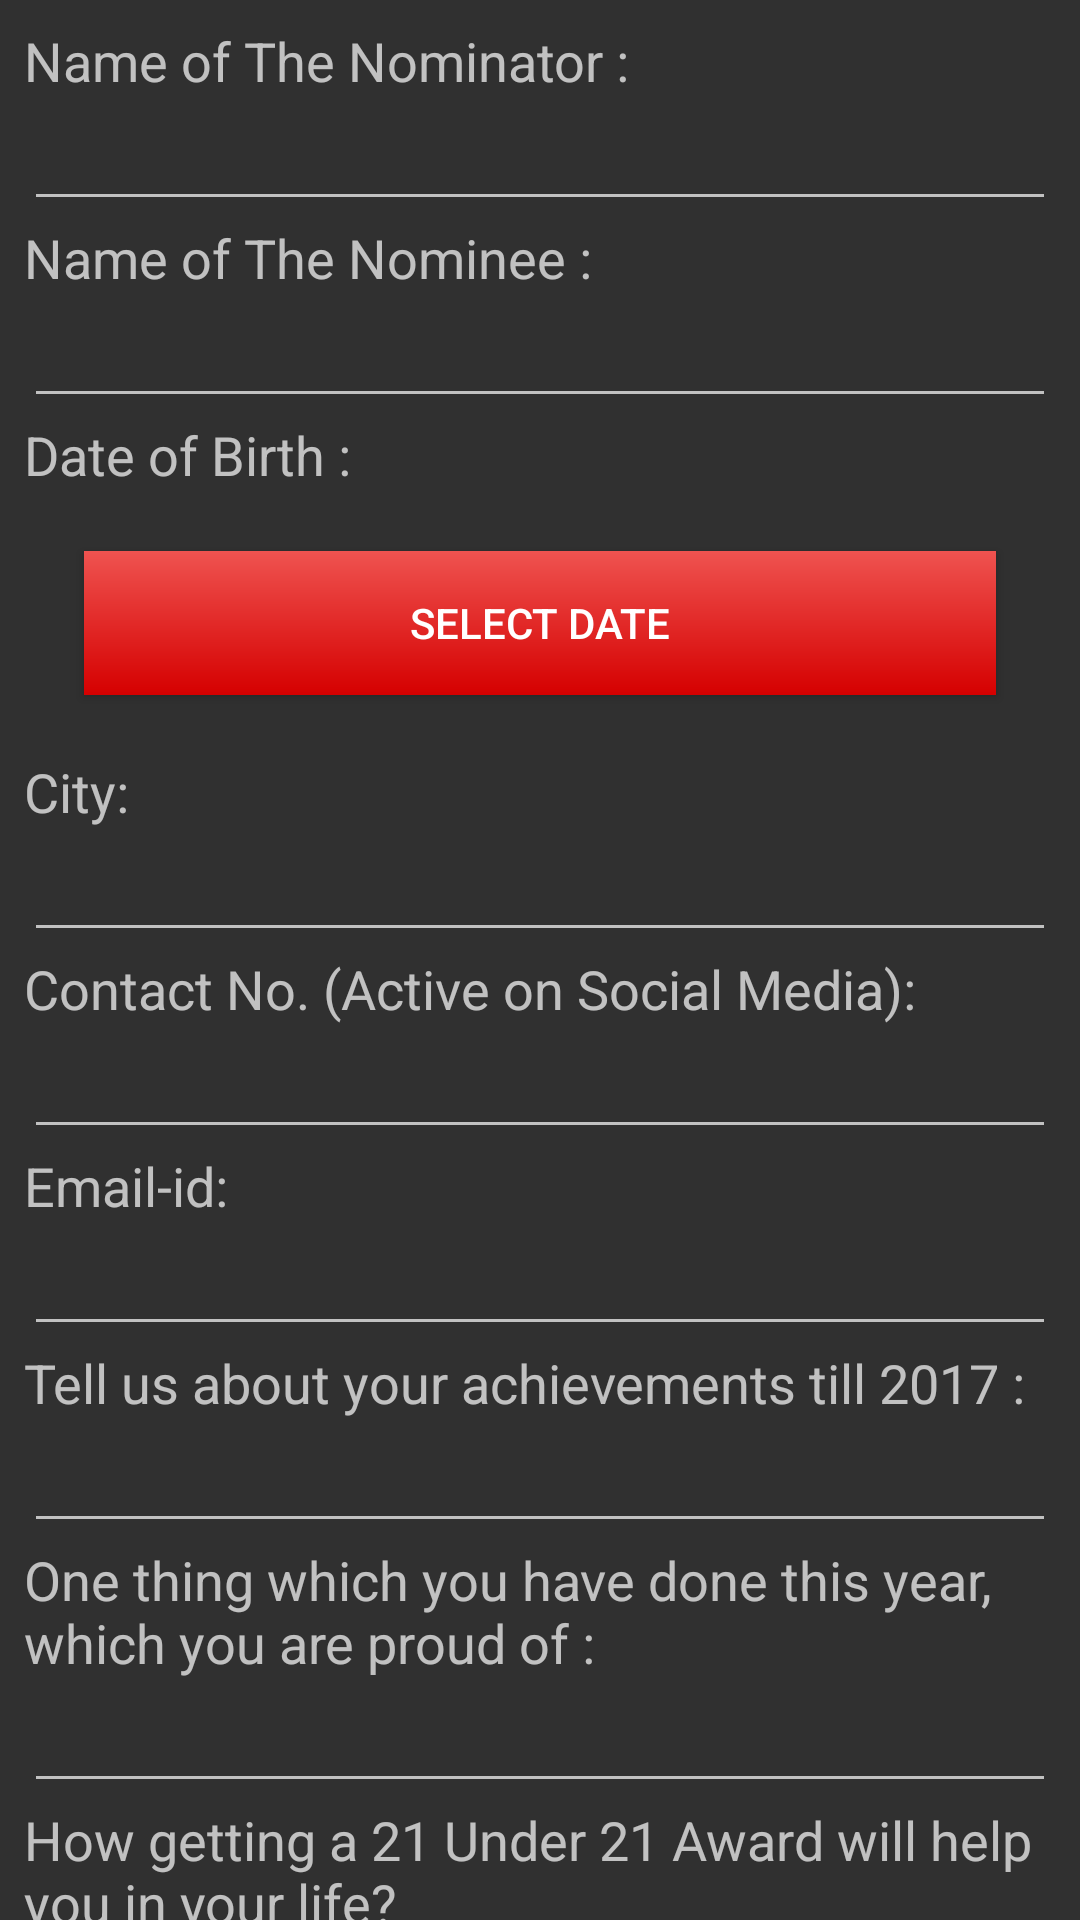

This screen was rendered from an Android layout file. Write that file and the resources it references.
<!-- AndroidManifest.xml: application theme AppTheme -->
<!-- res/layout/content_twentyone.xml -->
<?xml version="1.0" encoding="utf-8"?>
<android.support.v4.widget.NestedScrollView xmlns:android="http://schemas.android.com/apk/res/android"
    xmlns:app="http://schemas.android.com/apk/res-auto"
    xmlns:tools="http://schemas.android.com/tools"
    android:layout_width="match_parent"
    android:layout_height="match_parent"
    app:layout_behavior="@string/appbar_scrolling_view_behavior"
    tools:context=".TwentyoneActivity"
    tools:showIn="@layout/activity_twentyone">

    <LinearLayout
        android:layout_width="match_parent"
        android:layout_height="match_parent"
        android:orientation="vertical"
        android:layout_margin="8dp">
        <TextView
            android:layout_width="wrap_content"
            android:layout_height="wrap_content"
            android:text="@string/name_of_the_nominator"
            android:textSize="18sp"
            android:layout_weight="0"/>
        <EditText
            android:layout_width="match_parent"
            android:layout_height="wrap_content"
            android:id="@+id/txtNominator"
            android:layout_weight="1"
            android:inputType="textPersonName" />

        <TextView
            android:layout_width="wrap_content"
            android:layout_height="wrap_content"
            android:text="@string/name_of_the_nominee"
            android:textSize="18sp"
            android:layout_weight="0"/>
        <EditText
            android:layout_width="match_parent"
            android:layout_height="wrap_content"
            android:id="@+id/txtNominee"
            android:layout_weight="1"
            android:inputType="textPersonName" />

        <TextView
            android:layout_width="wrap_content"
            android:layout_height="wrap_content"
            android:text="@string/date_of_birth"
            android:textSize="18sp"
            android:layout_weight="0"
            />
        <Button
            android:layout_width="match_parent"
            android:layout_height="wrap_content"
            android:text="@string/select_date"
            android:background="@drawable/ripple_btnreg"
            android:textColor="@android:color/white"
            android:layout_margin="20dp"
            android:id="@+id/btnSetDate"/>

        <TextView
            android:layout_width="wrap_content"
            android:layout_height="wrap_content"
            android:text="@string/city"
            android:textSize="18sp"
            android:layout_weight="0"/>
        <EditText
            android:layout_width="match_parent"
            android:layout_height="wrap_content"
            android:id="@+id/txtCity21"
            android:layout_weight="1"
            android:inputType="text" />

        <TextView
            android:layout_width="wrap_content"
            android:layout_height="wrap_content"
            android:text="@string/mobiile_no"
            android:textSize="18sp"
            android:layout_weight="0"/>
        <EditText
            android:layout_width="match_parent"
            android:layout_height="wrap_content"
            android:id="@+id/txtMob"
            android:layout_weight="1"
            android:inputType="number" />

        <TextView
            android:layout_width="wrap_content"
            android:layout_height="wrap_content"
            android:text="@string/email_id"
            android:textSize="18sp"
            android:layout_weight="0"/>
        <EditText
            android:layout_width="match_parent"
            android:layout_height="wrap_content"
            android:id="@+id/txtMail"
            android:layout_weight="1"
            android:inputType="textEmailAddress" />


        <TextView
            android:layout_width="wrap_content"
            android:layout_height="wrap_content"
            android:text="@string/achievements_till_2017"
            android:textSize="18sp"
            android:layout_weight="0"/>

        <EditText
            android:id="@+id/txtAchieve"
            android:layout_width="match_parent"
            android:layout_height="wrap_content"
            android:layout_weight="1"
            android:inputType="textMultiLine|textLongMessage" />


        <TextView
            android:layout_width="wrap_content"
            android:layout_height="wrap_content"
            android:text="@string/proud_of"
            android:textSize="18sp"
            android:layout_weight="0"/>
        <EditText
            android:layout_width="match_parent"
            android:layout_height="wrap_content"
            android:id="@+id/txtProudyear"
            android:inputType="textMultiLine|textLongMessage"/>

        <TextView
            android:layout_width="wrap_content"
            android:layout_height="wrap_content"
            android:text="@string/getting_a_21"
            android:textSize="18sp"
            android:layout_weight="0"/>
        <EditText
            android:layout_width="match_parent"
            android:layout_height="wrap_content"
            android:id="@+id/txtGet21"
            android:inputType="textMultiLine|textLongMessage"/>

        <TextView
            android:layout_width="wrap_content"
            android:layout_height="wrap_content"
            android:text="@string/drop_links_to_your_social_media_profiles_here"
            android:textSize="18sp"
            android:layout_weight="0"/>
        <EditText
            android:layout_width="match_parent"
            android:layout_height="wrap_content"
            android:id="@+id/txtSociallinks"
            android:inputType="textMultiLine|textLongMessage"/>


        <TextView
            android:layout_width="wrap_content"
            android:layout_height="wrap_content"
            android:text="@string/please_include_the_names_of_2_people_their_contact_details_as_a_reference_for_this_award"
            android:textSize="18sp"
            android:layout_weight="0"/>
        <EditText
            android:layout_width="match_parent"
            android:layout_height="wrap_content"
            android:id="@+id/txtReference"
            android:inputType="textMultiLine|textLongMessage"/>


        <TextView
            android:layout_width="wrap_content"
            android:layout_height="wrap_content"
            android:text="@string/presence"
            android:textSize="18sp"
            android:layout_weight="0"/>

        <RadioGroup
            android:layout_width="match_parent"
            android:layout_height="wrap_content"
            android:orientation="horizontal"
            android:id="@+id/rgTwentyone"
            android:layout_margin="10dp">
            <android.support.v7.widget.AppCompatRadioButton
                android:layout_width="match_parent"
                android:layout_height="wrap_content"
                android:layout_weight="1"
                android:onClick="rbClicktwenty"
                android:id="@+id/rdbtnYespresence"
                android:text="@string/yes"/>
            <RadioButton
                android:layout_width="match_parent"
                android:layout_height="wrap_content"
                android:layout_weight="1"
                android:onClick="rbClicktwenty"
                android:id="@+id/rdbtnNopresence"
                android:text="@string/no"/>
        </RadioGroup>


        <TextView
            android:layout_width="wrap_content"
            android:layout_height="wrap_content"
            android:text="@string/like_to_speak"
            android:textSize="18sp"
            android:layout_weight="0"/>

            <EditText
                android:layout_width="match_parent"
                android:layout_height="wrap_content"
                android:inputType="text"
                android:id="@+id/txtSpeak"
                android:textSize="18sp" />

        <TextView
            android:layout_width="wrap_content"
            android:layout_height="wrap_content"
            android:text="@string/message_to_youth"
            android:textSize="18sp"
            android:layout_weight="0"/>

        <EditText
            android:layout_width="match_parent"
            android:layout_height="wrap_content"
            android:inputType="textMultiLine|textLongMessage"
            android:id="@+id/txtMessagetoYouth"
            android:textSize="18sp" />

        <Button
            android:layout_width="match_parent"
            android:layout_height="wrap_content"
            android:background="@drawable/ripple_btnreg"
            android:id="@+id/btnApplytwenty"
            android:text="@string/apply"
            android:textSize="20sp"
            android:layout_margin="10dp"
            android:elevation="10dp"
            android:textColor="@android:color/white"/>
    </LinearLayout>


</android.support.v4.widget.NestedScrollView>
<!-- res/layout/activity_twentyone.xml (included above) -->
<?xml version="1.0" encoding="utf-8"?>
<android.support.design.widget.CoordinatorLayout xmlns:android="http://schemas.android.com/apk/res/android"
    xmlns:app="http://schemas.android.com/apk/res-auto"
    xmlns:tools="http://schemas.android.com/tools"
    android:layout_width="match_parent"
    android:layout_height="match_parent"
    android:fitsSystemWindows="true"
    tools:context=".TwentyoneActivity">

    <android.support.design.widget.AppBarLayout
        android:id="@+id/app_bar"
        android:layout_width="match_parent"
        android:background="@drawable/gradient1"
        android:layout_height="@dimen/app_bar_height"
        android:fitsSystemWindows="true"
        android:theme="@style/AppTheme.AppBarOverlay">



        <android.support.design.widget.CollapsingToolbarLayout
            android:id="@+id/toolbar_layout"
            android:layout_width="match_parent"
            android:layout_height="match_parent"
            android:fitsSystemWindows="true"
            app:contentScrim="?attr/colorPrimary"
            app:layout_scrollFlags="scroll|exitUntilCollapsed">

            <android.support.v7.widget.Toolbar
                android:id="@+id/toolbar"
                android:layout_width="match_parent"
                android:layout_height="?attr/actionBarSize"
                app:layout_collapseMode="pin"
                app:title="21 on 21 Awards"
                app:popupTheme="@style/AppTheme.PopupOverlay" />

            <ImageView
            android:id="@+id/imageView"
                android:layout_gravity="top|center"
            android:layout_width="120dp"
            android:layout_height="100dp"
            android:contentDescription="@string/title"
            android:src="@drawable/gs_logo"
            android:scaleType="fitCenter"
            android:layout_margin="30dp"
            android:paddingTop="20dp"/>

        </android.support.design.widget.CollapsingToolbarLayout>
    </android.support.design.widget.AppBarLayout>

    <include layout="@layout/content_twentyone" />

    <android.support.design.widget.FloatingActionButton
        android:id="@+id/fab"
        android:layout_width="wrap_content"
        android:layout_height="wrap_content"
        android:layout_margin="@dimen/fab_margin"
        app:layout_anchor="@id/app_bar"
        app:layout_anchorGravity="bottom|end"
        app:srcCompat="@android:drawable/ic_dialog_info"
        app:backgroundTint="@color/colorPrimaryDark"
        android:elevation="6dp" />

</android.support.design.widget.CoordinatorLayout>
<!-- resources referenced by this layout -->
<resources>
  <color name="colorPrimaryDark">#dd2c00</color>
  <dimen name="app_bar_height">220dp</dimen>
  <dimen name="fab_margin">16dp</dimen>
  <!-- drawable gradient1 (drawable) -->
  <?xml version="1.0" encoding="utf-8"?>
  <shape xmlns:android="http://schemas.android.com/apk/res/android" android:shape="rectangle" >
      <gradient
          android:type="linear"
          android:startColor="#e52d27"
          android:endColor="#b31217"
          android:angle="180"/>
  </shape>
  <!-- drawable gs_logo: png bitmap (drawable, 57941 bytes) -->
  <!-- drawable ripple_btnreg (drawable) -->
  <?xml version="1.0" encoding="utf-8"?>
  <ripple
      xmlns:android="http://schemas.android.com/apk/res/android"
      android:color="#b71c1c">
      <item android:drawable="@drawable/btn_reg">
      </item>
  </ripple>
  <string name="achievements_till_2017">Tell us about your achievements till 2017 :</string>
  <string name="apply">Apply</string>
  <string name="city">City:</string>
  <string name="date_of_birth">Date of Birth :</string>
  <string name="drop_links_to_your_social_media_profiles_here">Drop links to your social media profiles here :</string>
  <string name="email_id">Email-id:</string>
  <string name="getting_a_21">How getting a 21 Under 21 Award will help you in your life?</string>
  <string name="like_to_speak">Would you like to speak in our event. If you would like to speak then on what you would be talking about?</string>
  <string name="message_to_youth">What is your opinion on Youth of nation and their current situation?</string>
  <string name="mobiile_no">Contact No. (Active on Social Media): </string>
  <string name="name_of_the_nominator">Name of The Nominator :</string>
  <string name="name_of_the_nominee">Name of The Nominee :</string>
  <string name="no">No</string>
  <string name="please_include_the_names_of_2_people_their_contact_details_as_a_reference_for_this_award">Please include the names of 2 people, their contact details as a reference for this award</string>
  <string name="presence">Will you be able to join us in Ahemdabad to receive your award?</string>
  <string name="proud_of">One thing which you have done this year, which you are proud of :</string>
  <string name="select_date">Select Date</string>
  <string name="title">Girlscript</string>
  <string name="yes">Yes</string>
  <style name="AppTheme.AppBarOverlay" parent="ThemeOverlay.AppCompat.ActionBar" />
  <style name="AppTheme.PopupOverlay" parent="ThemeOverlay.AppCompat" />
  <style name="AppTheme" parent="Theme.AppCompat.NoActionBar">
          
          <item name="colorPrimary">@color/colorPrimary</item>
          <item name="colorPrimaryDark">@color/colorPrimaryDark</item>
          <item name="colorAccent">@color/colorAccent</item>
  
      </style>
  <!-- drawable btn_reg (drawable) -->
  <?xml version="1.0" encoding="utf-8"?>
  <shape android:shape="rectangle" xmlns:android="http://schemas.android.com/apk/res/android">
      <gradient
          android:startColor="#ef5350"
          android:endColor="#d50000"
          android:angle="270"/>
  
  </shape>
  <color name="colorPrimary">#FFF44336</color>
  <color name="colorAccent">#d50000</color>
</resources>
